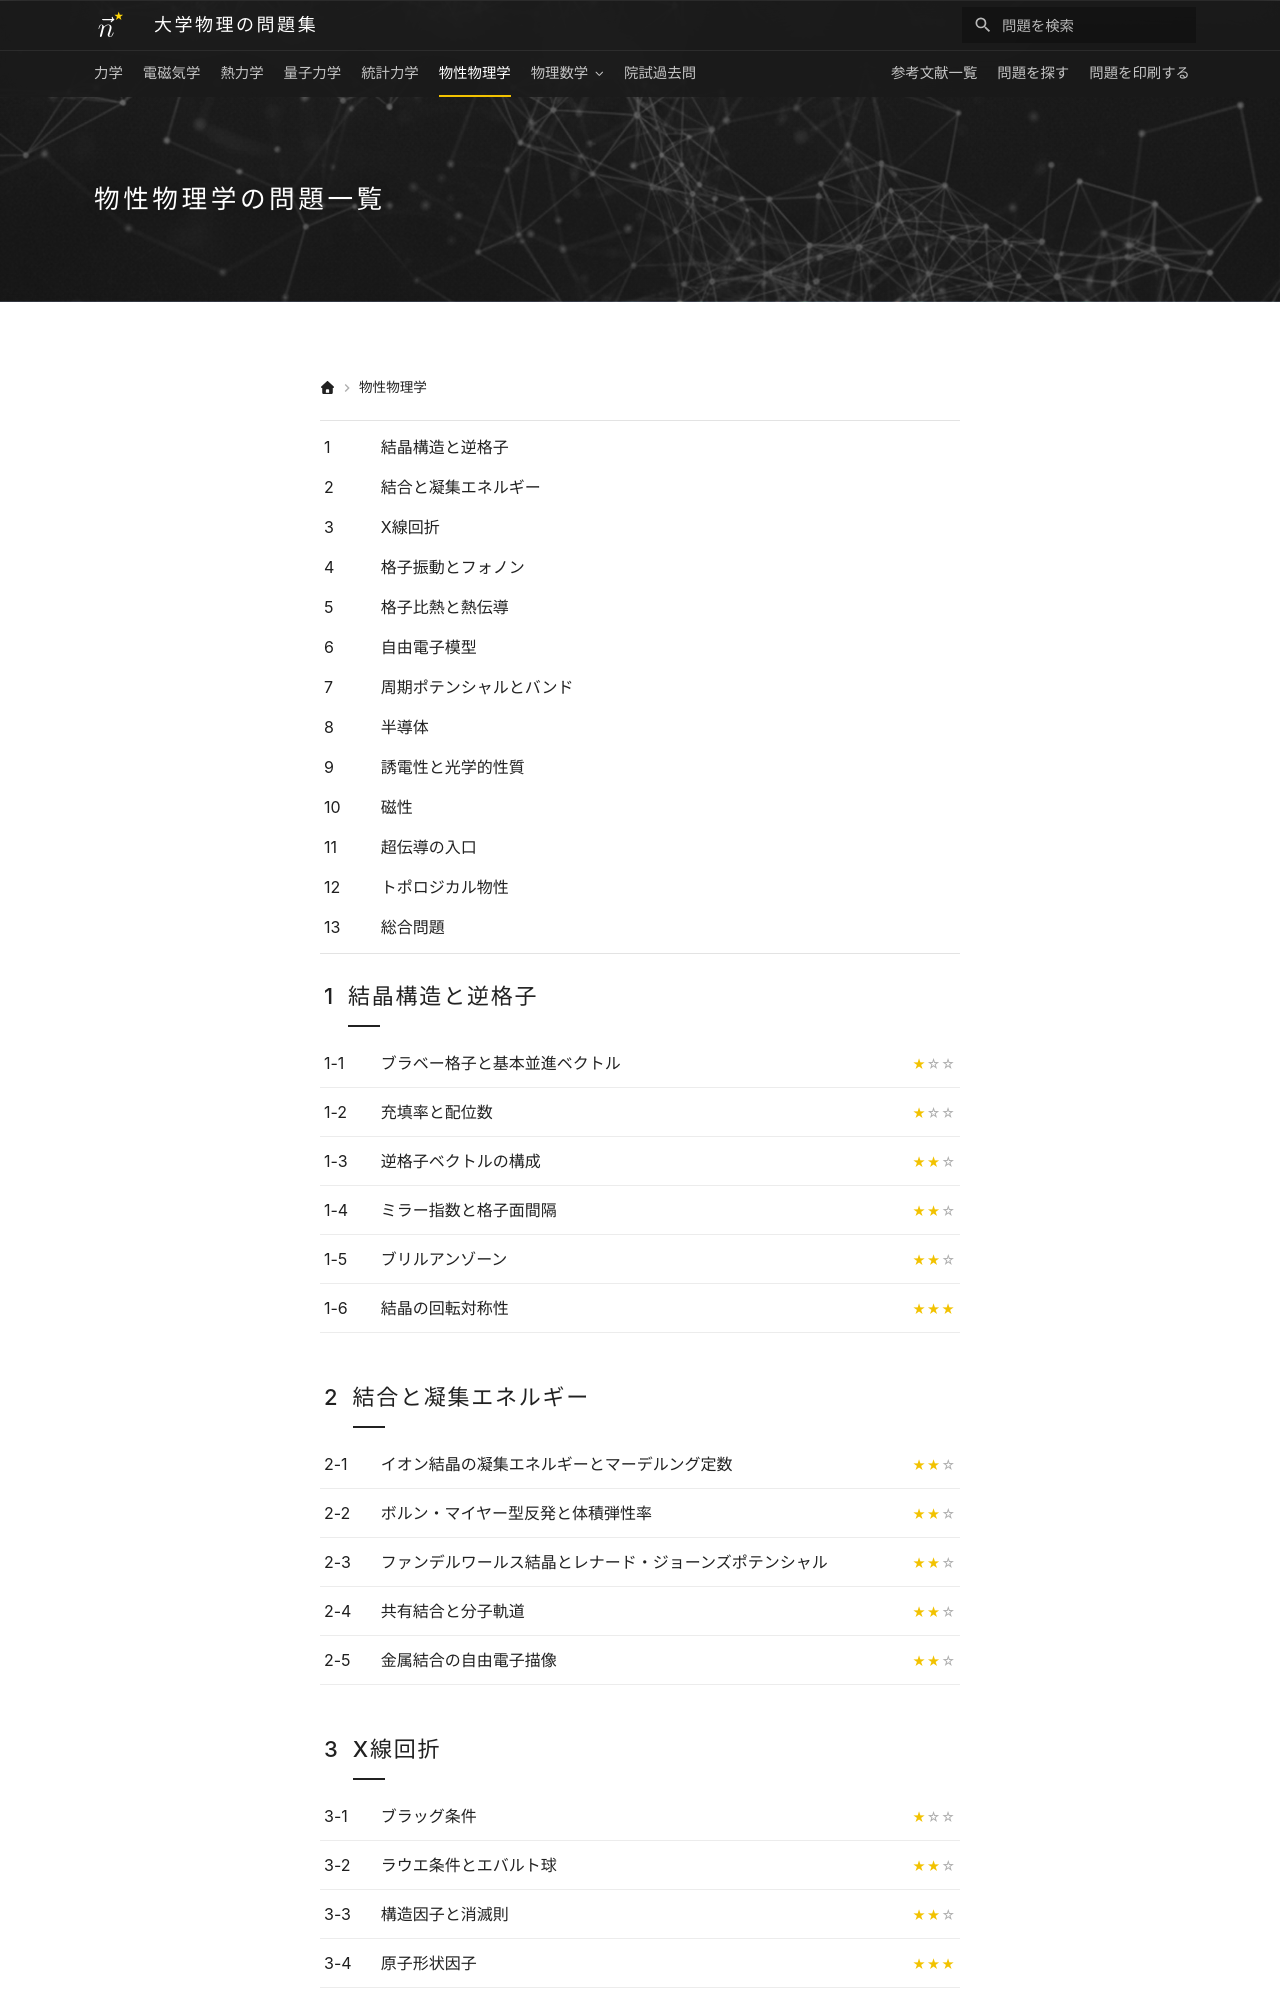

repository: Nanana-2/physics-site · page: 06solid_state/index.html · generator: mkdocs

---
title: 物性物理学の問題一覧
hero_image: assets/images/index.jpg
hide:
  - toc   # 本文が章の目次なので右のサイドバーは出さない（本文を中央に）
---

# 物性物理学の問題一覧

<div class="grid cards" markdown>

-   __1. 結晶構造と逆格子__

    ---

    * [ブラベー格子と基本並進ベクトル](01/01_010.md)
    * [充填率と配位数](01/01_020.md)
    * [逆格子ベクトルの構成](01/01_030.md)
    * [ミラー指数と格子面間隔](01/01_040.md)
    * [ブリルアンゾーン](01/01_050.md)
    * [結晶の回転対称性](01/01_060.md)

-   __2. 結合と凝集エネルギー__

    ---

    * [イオン結晶の凝集エネルギーとマーデルング定数](02/02_010.md)
    * [ボルン・マイヤー型反発と体積弾性率](02/02_020.md)
    * [ファンデルワールス結晶とレナード・ジョーンズポテンシャル](02/02_030.md)
    * [共有結合と分子軌道](02/02_040.md)
    * [金属結合の自由電子描像](02/02_050.md)

-   __3. X線回折__

    ---

    * [ブラッグ条件](03/03_010.md)
    * [ラウエ条件とエバルト球](03/03_020.md)
    * [構造因子と消滅則](03/03_030.md)
    * [原子形状因子](03/03_040.md)
    * [粉末回折パターンの指数付け](03/03_050.md)
    * [回折強度と温度：デバイ・ワラー因子](03/03_060.md)

-   __4. 格子振動とフォノン__

    ---
